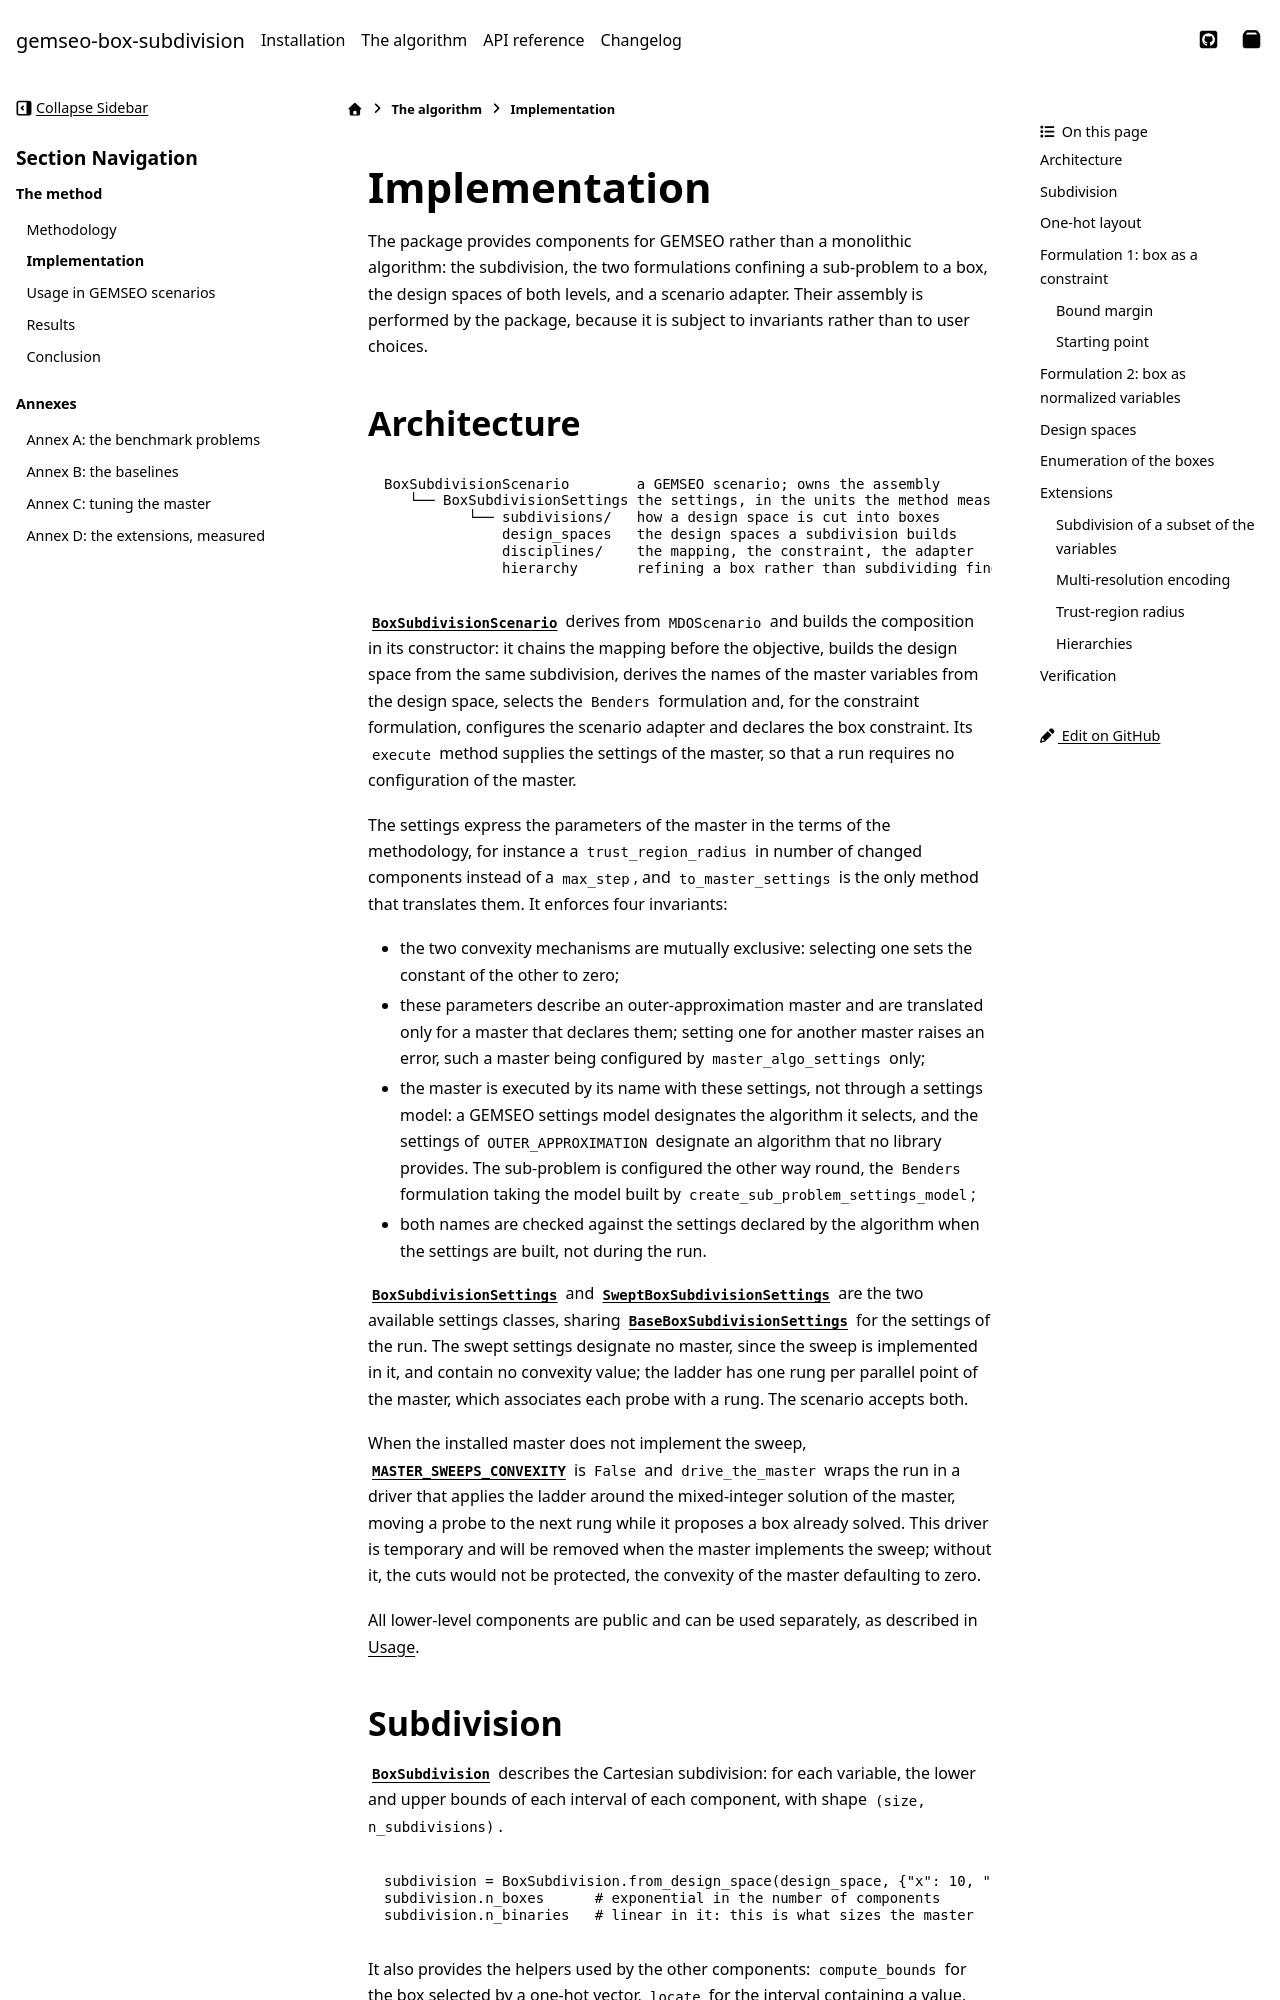

repository: SimoneConiglio/gemseo-box-subdivision · page: algorithm/implementation.html · generator: sphinx

<!--
 Copyright 2026 Simone Coniglio

 This work is licensed under the Creative Commons Attribution-ShareAlike 4.0
 International License. To view a copy of this license, visit
 http://creativecommons.org/licenses/by-sa/4.0/ or send a letter to Creative
 Commons, PO Box 1866, Mountain View, CA 94042, USA.
-->

# Implementation

The package provides components for GEMSEO rather than a monolithic algorithm:
the subdivision, the two formulations confining a sub-problem to a box, the
design spaces of both levels, and a scenario adapter. Their assembly is
performed by the package, because it is subject to invariants rather than to
user choices.
